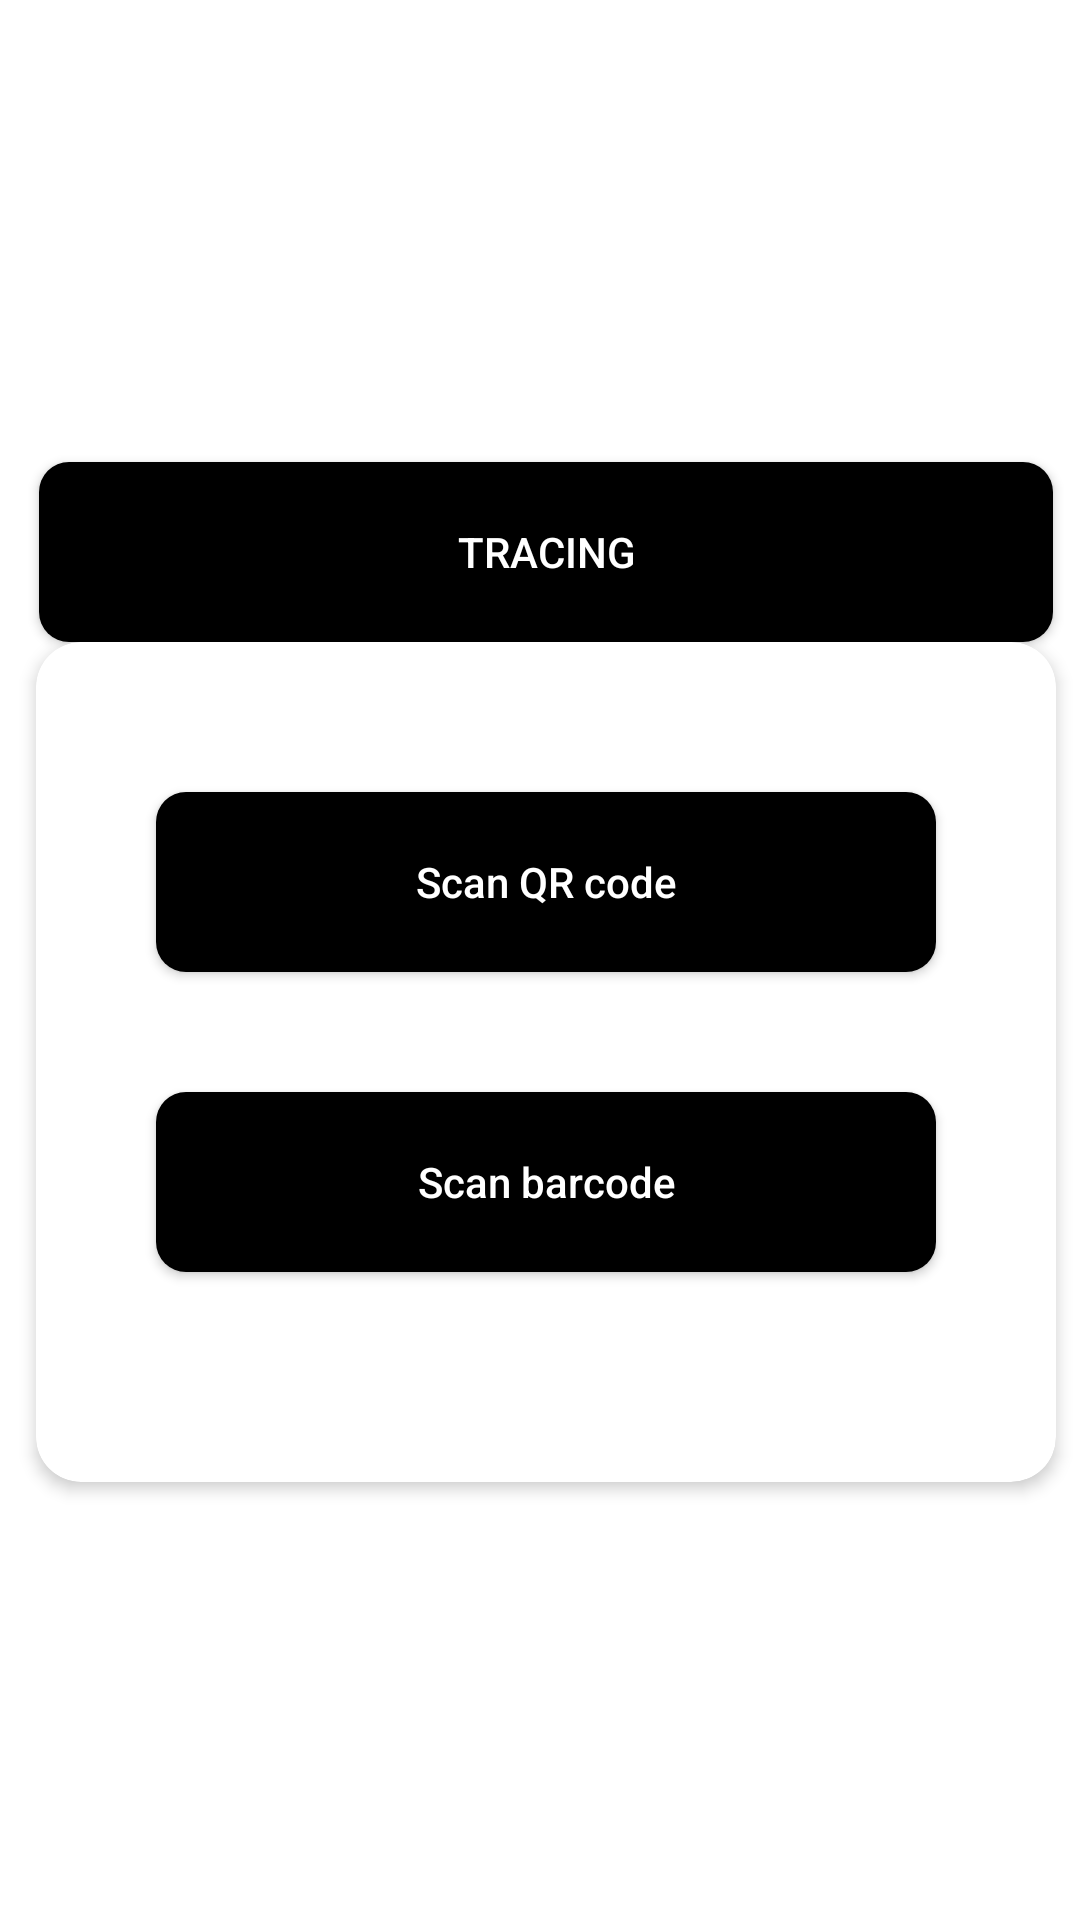

Layout XML and referenced resources for this Android screen:
<!-- AndroidManifest.xml: application theme Theme.Trackandtrace -->
<!-- res/layout/activity_trace.xml -->
<?xml version="1.0" encoding="utf-8"?>
<androidx.constraintlayout.widget.ConstraintLayout xmlns:android="http://schemas.android.com/apk/res/android"
    xmlns:app="http://schemas.android.com/apk/res-auto"
    xmlns:tools="http://schemas.android.com/tools"
    android:layout_width="match_parent"
    android:layout_height="match_parent"
    tools:context=".tracking">

    <ImageView
        android:id="@+id/bgimage"
        android:layout_width="wrap_content"
        android:layout_height="wrap_content"
        android:scaleType="centerCrop"
        android:src="@drawable/backg"
        app:layout_constraintBottom_toBottomOf="parent"
        app:layout_constraintHorizontal_bias="0.888"
        app:layout_constraintLeft_toLeftOf="parent"
        app:layout_constraintRight_toRightOf="parent"
        app:layout_constraintTop_toTopOf="parent"
        app:layout_constraintVertical_bias="0.0" />

    <ImageView
        android:id="@+id/back"
        android:layout_width="wrap_content"
        android:layout_height="wrap_content"
        android:backgroundTint="@color/black"
        android:src="@drawable/ic_baseline_arrow_back_ios_24"
        app:layout_constraintBottom_toBottomOf="parent"
        app:layout_constraintHorizontal_bias="0.05"
        app:layout_constraintLeft_toLeftOf="parent"
        app:layout_constraintRight_toRightOf="parent"
        app:layout_constraintTop_toTopOf="parent"
        app:layout_constraintVertical_bias="0.029" />



    <Button
        android:id="@+id/track"
        android:layout_width="338dp"
        android:layout_height="60dp"
        android:background="@drawable/button"
        android:text="Tracing"
        android:textColor="@color/white"
        app:backgroundTint="#000000"
        app:layout_constraintBottom_toTopOf="@+id/cardView"
        app:layout_constraintEnd_toEndOf="parent"
        app:layout_constraintHorizontal_bias="0.589"
        app:layout_constraintStart_toStartOf="parent"
        app:layout_constraintTop_toTopOf="@+id/bgimage"
        app:layout_constraintVertical_bias="1.0" />

    <androidx.cardview.widget.CardView
        android:id="@+id/cardView"
        android:layout_width="340dp"
        android:layout_height="280dp"
        android:layout_gravity="center"
        android:layout_marginTop="150dp"
        app:cardCornerRadius="15dp"
        app:cardElevation="3dp"
        app:layout_constraintBottom_toBottomOf="parent"
        app:layout_constraintHorizontal_bias="0.605"
        app:layout_constraintLeft_toLeftOf="parent"
        app:layout_constraintRight_toRightOf="parent"
        app:layout_constraintTop_toTopOf="parent"
        app:layout_constraintVertical_bias="0.305">

        <Button
            android:id="@+id/qrbtn"
            android:layout_width="260dp"
            android:layout_height="60dp"
            android:layout_marginLeft="40dp"
            android:layout_marginTop="50dp"
            android:background="@drawable/button"
            android:backgroundTint="@color/black"

            android:text="Scan QR code"
            android:textColor="@color/white"
            android:textAllCaps="false"
            app:backgroundTint="#000000"
            />

        <Button
            android:id="@+id/barbtn"
            android:layout_width="260dp"
            android:layout_height="60dp"
            android:layout_marginLeft="40dp"
            android:layout_marginTop="150dp"
            android:background="@drawable/button"

            android:backgroundTint="@color/black"
            android:text="Scan barcode"
            android:textAllCaps="false"
            android:textColor="@color/white"
            app:backgroundTint="#000000" />

    </androidx.cardview.widget.CardView>

</androidx.constraintlayout.widget.ConstraintLayout>
<!-- resources referenced by this layout -->
<resources>
  <!-- drawable button (drawable) -->
  <?xml version="1.0" encoding="utf-8"?>
  <shape android:shape="rectangle" xmlns:android="http://schemas.android.com/apk/res/android">
      <corners android:radius="10dp"/>
      <solid android:color="#8E333D"/>
  </shape>
  <style name="Theme.Trackandtrace" parent="Theme.MaterialComponents.DayNight.NoActionBar">
          
          <item name="colorPrimary">#4F4F4F</item>
          <item name="colorPrimaryVariant">#252525</item>
          <item name="colorOnPrimary">@color/white</item>
          
          <item name="colorSecondary">@color/teal_200</item>
          <item name="colorSecondaryVariant">@color/teal_700</item>
          <item name="colorOnSecondary">@color/black</item>
          
          <item name="android:statusBarColor" tools:targetApi="l">?attr/colorPrimaryVariant</item>
          
      </style>
  <!-- not gathered from this repository: default colours our renderer supplied (Android Studio template values) -->
  <color name="teal_200">#FF03DAC5</color>
  <color name="teal_700">#FF018786</color>
  <color name="black">#FF000000</color>
  <color name="white">#FFFFFFFF</color>
</resources>
